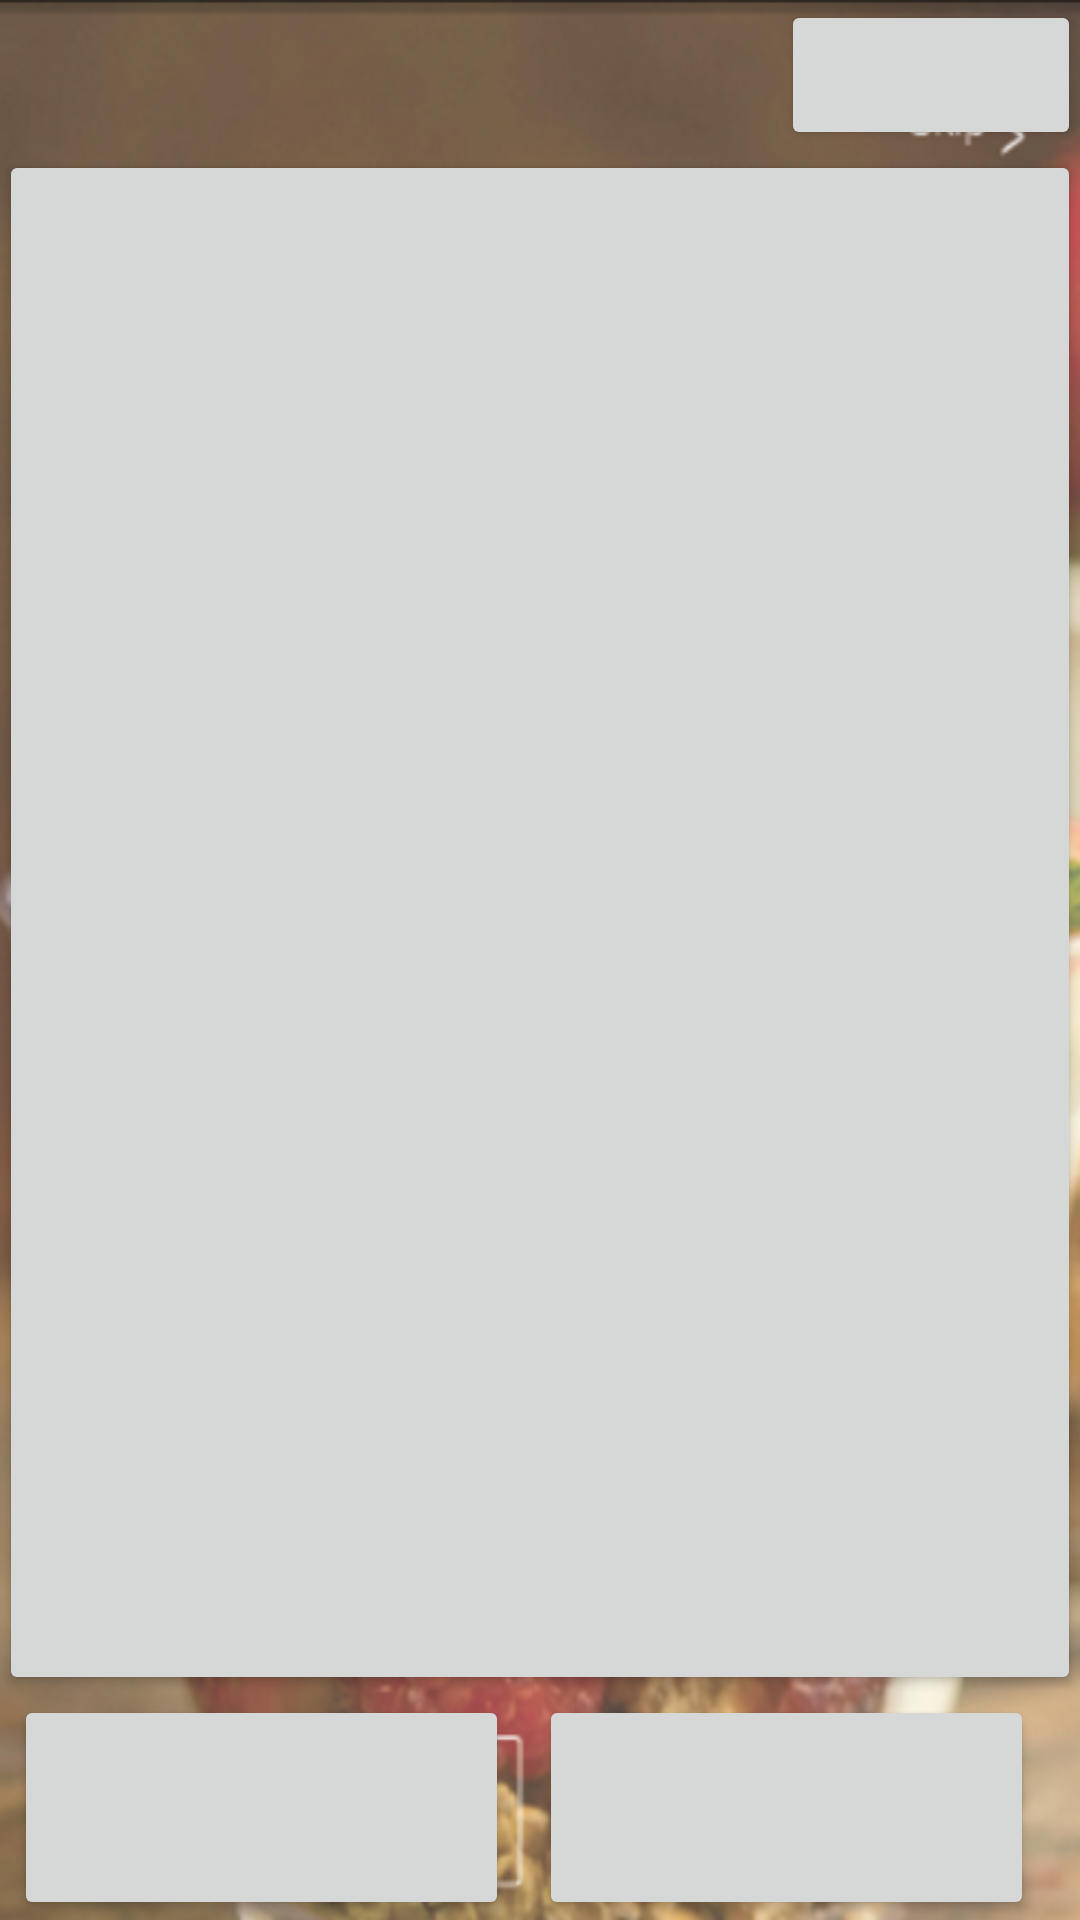

Reconstruct the res/layout file that produces this screen, plus the resources it refers to.
<!-- AndroidManifest.xml: application theme AppTheme -->
<!-- res/layout/activity_inst1.xml -->
<?xml version="1.0" encoding="utf-8"?>
<RelativeLayout xmlns:android="http://schemas.android.com/apk/res/android"
    xmlns:tools="http://schemas.android.com/tools"
    android:layout_width="match_parent"
    android:layout_height="match_parent"
    android:paddingBottom="@dimen/activity_vertical_margin"
    android:paddingLeft="@dimen/activity_horizontal_margin"
    android:paddingRight="@dimen/activity_horizontal_margin"
    android:paddingTop="@dimen/activity_vertical_margin"
    android:background="@drawable/inst1"
    tools:context="com.alicia.delishdemo102.Inst1">

    <Button
        android:layout_width="100dp"
        android:layout_height="50dp"
        android:layout_alignParentTop="true"
        android:layout_alignParentRight="true"
        android:layout_alignParentEnd="true"
        android:id="@+id/inst1skip"/>
    <Button
        android:layout_width="match_parent"
        android:layout_height="match_parent"
        android:layout_below="@+id/inst1skip"
        android:layout_above="@+id/inst1signup"
        android:id="@+id/inst1forward"/>
    <Button
        android:layout_width="165dp"
        android:layout_height="75dp"
        android:layout_marginRight="5dp"
        android:layout_marginLeft="5dp"
        android:id="@+id/inst1signup"
        android:layout_alignParentBottom="true"
        android:layout_alignParentLeft="true"
        android:layout_alignParentStart="true" />
    <Button
        android:layout_width="165dp"
        android:layout_height="75dp"
        android:layout_marginLeft="5dp"
        android:layout_marginRight="5dp"
        android:id="@+id/inst1login"
        android:layout_alignParentBottom="true"
        android:layout_toRightOf="@+id/inst1signup"
        android:layout_toEndOf="@+id/inst1signup" />
</RelativeLayout>
<!-- resources referenced by this layout -->
<resources>
  <!-- drawable inst1: png bitmap (drawable, 528629 bytes) -->
  <style name="AppTheme" parent="Theme.AppCompat.Light.DarkActionBar">
          
          <item name="colorPrimary">#FFFFFF</item>
          <item name="colorPrimaryDark">#000000</item>
          <item name="colorAccent">@color/green</item>
          <item name="android:textColor">@color/green</item>
          <item name="actionBarStyle">@style/MyActionBar</item>
      </style>
  <color name="green">#629A7B</color>
  <style name="MyActionBar" parent="@style/Widget.AppCompat.ActionBar.Solid">
          <item name="titleTextStyle">@style/MyTitleTextStyle</item>
      </style>
  <style name="MyTitleTextStyle" parent="@style/TextAppearance.AppCompat.Widget.ActionBar.Title">
          <item name="android:textColor">@color/green</item>
          <item name="android:gravity">center_horizontal</item>
      </style>
</resources>
